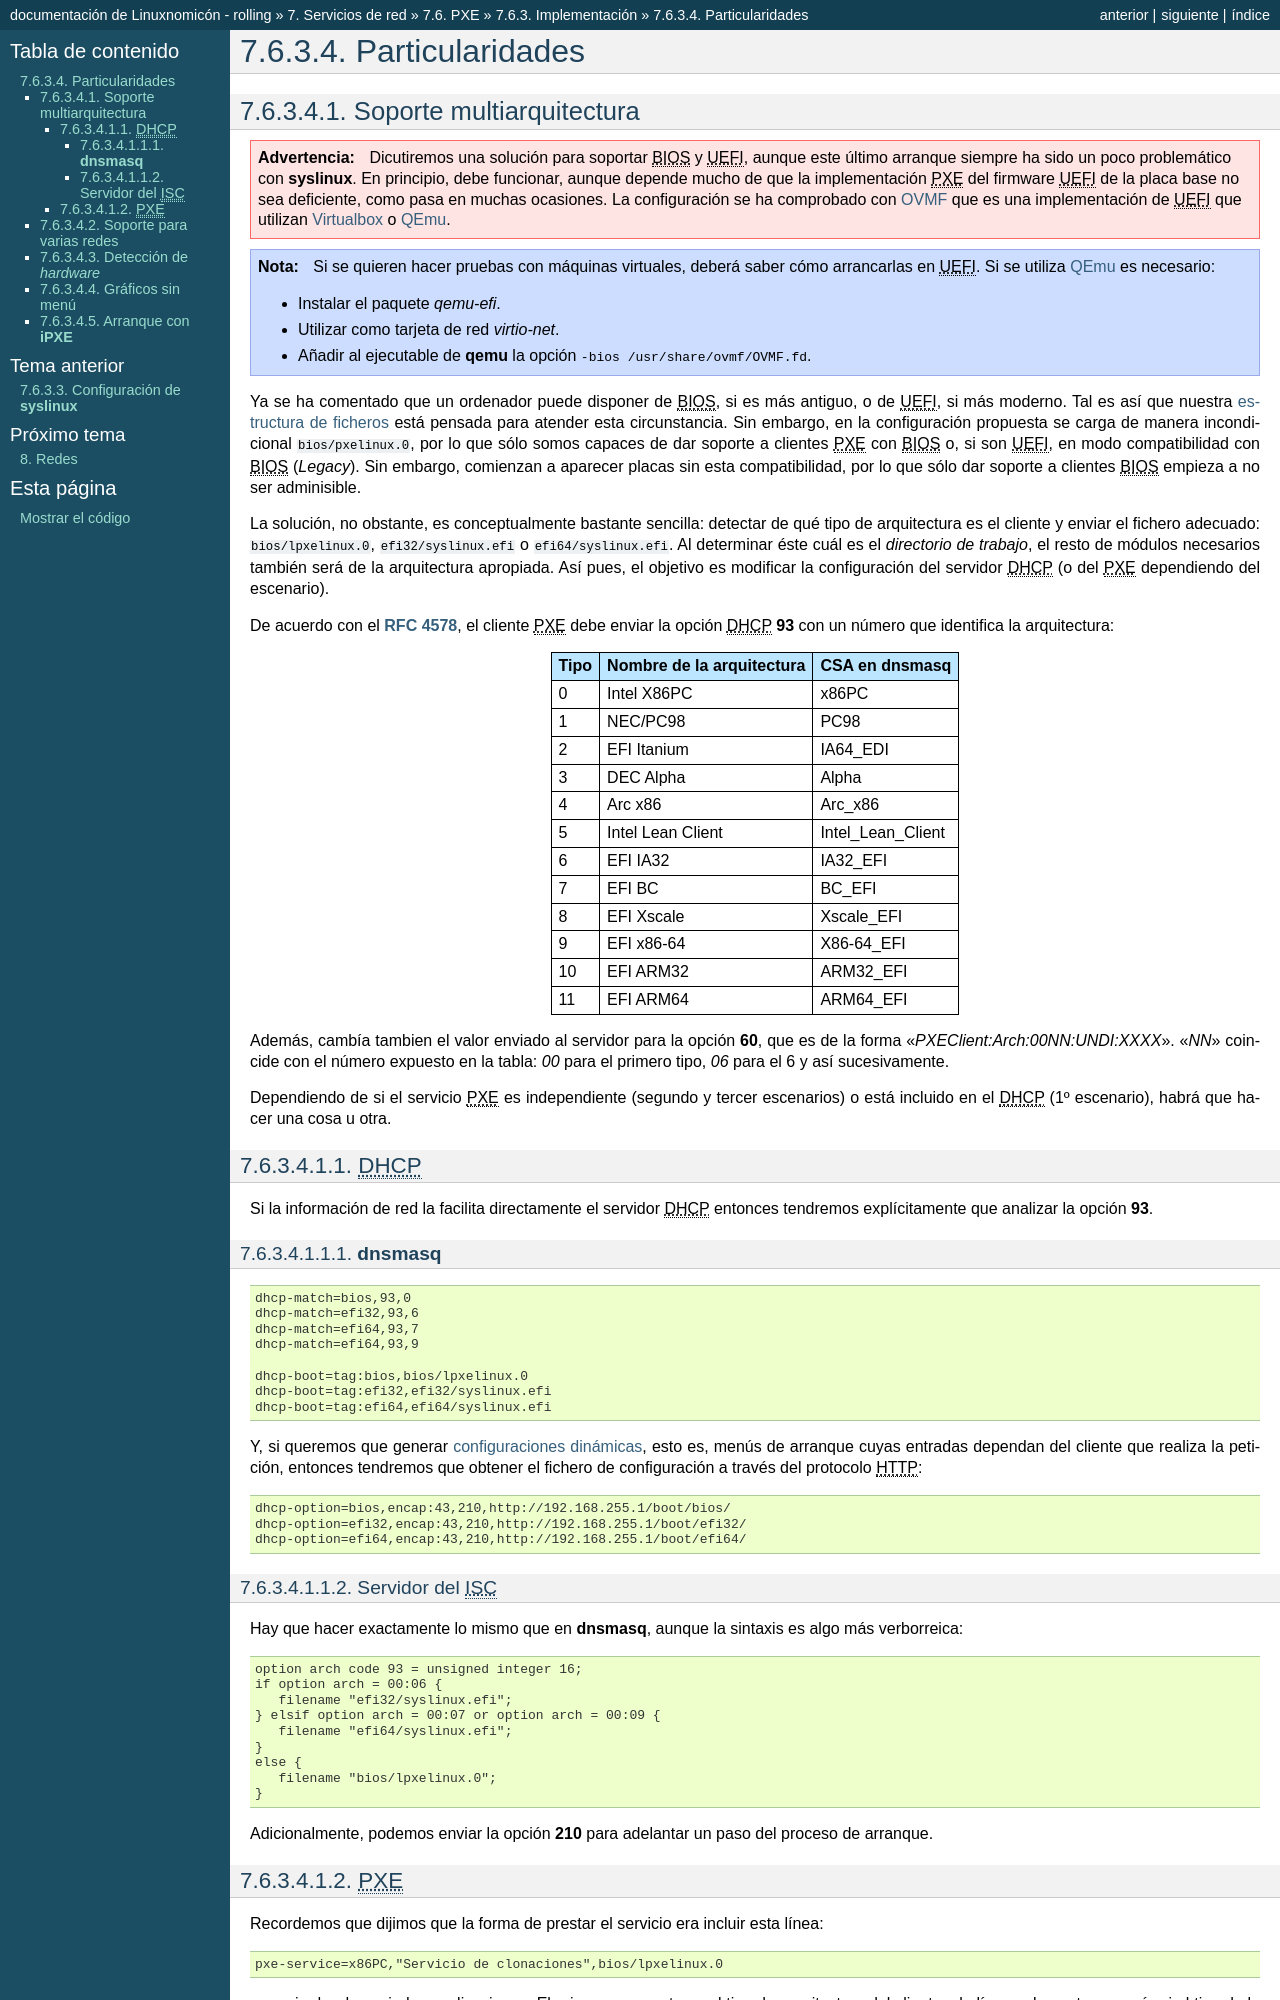

repository: sio2sio2/doc-linux · page: 07.serre/06.pxe/03.implementacion/04.misc.html · generator: sphinx

Particularidades
================

.. _pxe-multiarch:

Soporte multiarquitectura
-------------------------

.. warning:: Dicutiremos una solución para soportar |BIOS| y |UEFI|, aunque
   este último arranque siempre ha sido un poco problemático con
   :program:`syslinux`. En principio, debe funcionar, aunque depende mucho de
   que la implementación |PXE| del firmware |UEFI| de la placa base no sea
   deficiente, como pasa en muchas ocasiones. La configuración se ha comprobado
   con `OVMF <https://github.com/tianocore/tianocore.github.io/wiki/OVMF>`_ que
   es una implementación de |UEFI| que utilizan :ref:`Virtualbox <virtualbox>` o
   :ref:`QEmu <qemu>`.

.. note:: Si se quieren hacer pruebas con máquinas virtuales, deberá saber cómo
   arrancarlas en |UEFI|. Si se utiliza :ref:`QEmu <qemu>` es necesario:

   - Instalar el paquete *qemu-efi*.
   - Utilizar como tarjeta de red *virtio-net*.
   - Añadir al ejecutable de :program:`qemu` la opción :kbd:`-bios
     /usr/share/ovmf/OVMF.fd`.

Ya se ha comentado que un ordenador puede disponer de |BIOS|, si es más antiguo,
o de |UEFI|, si más moderno. Tal es así que nuestra :ref:`estructura de ficheros
<pxe-ficheros>` está pensada para atender esta circunstancia. Sin embargo, en la
configuración propuesta se carga de manera incondicional
:file:`bios/pxelinux.0`, por lo que sólo somos capaces de dar soporte a clientes
|PXE| con |BIOS| o, si son |UEFI|, en modo compatibilidad con |BIOS| (*Legacy*).
Sin embargo, comienzan a aparecer placas sin esta compatibilidad, por lo que sólo
dar soporte a clientes |BIOS| empieza a no ser adminisible.

La solución, no obstante, es conceptualmente bastante sencilla: detectar de qué
tipo de arquitectura es el cliente y enviar el fichero adecuado:
:file:`bios/lpxelinux.0`, :file:`efi32/syslinux.efi` o
:file:`efi64/syslinux.efi`. Al determinar éste cuál es el *directorio de
trabajo*, el resto de módulos necesarios también será de la arquitectura
apropiada. Así pues, el objetivo es modificar la configuración del servidor
|DHCP| (o del |PXE| dependiendo del escenario).

De acuerdo con el :rfc:`4578`, el cliente |PXE| debe enviar la opción |DHCP|
**93** con un número que identifica la arquitectura:

===== =========================== ==========================
Tipo   Nombre de la arquitectura   CSA en :program:`dnsmasq`
===== =========================== ==========================
0        Intel X86PC                x86PC
1        NEC/PC98                   PC98
2        EFI Itanium                IA64_EDI
3        DEC Alpha                  Alpha
4        Arc x86                    Arc_x86
5        Intel Lean Client          Intel_Lean_Client
6        EFI IA32                   IA32_EFI
7        EFI BC                     BC_EFI
8        EFI Xscale                 Xscale_EFI
9        EFI x86-64                 X86-64_EFI
10       EFI ARM32                  ARM32_EFI
11       EFI ARM64                  ARM64_EFI
===== =========================== ==========================

Además, cambía tambien el valor enviado al servidor para la opción **60**, que
es de la forma "*PXEClient:Arch:00NN:UNDI:XXXX*". "*NN*" coincide con el número
expuesto en la tabla: *00* para el primero tipo, *06* para el 6 y así
sucesivamente.

Dependiendo de si el servicio |PXE| es independiente (segundo y tercer
escenarios) o está incluido en el |DHCP| (1º escenario), habrá que hacer una
cosa u otra.

|DHCP|
""""""
Si la información de red la facilita directamente el servidor |DHCP| entonces
tendremos explícitamente que analizar la opción **93**.

:program:`dnsmasq`
''''''''''''''''''
::

   dhcp-match=bios,93,0
   dhcp-match=efi32,93,6
   dhcp-match=efi64,93,7
   dhcp-match=efi64,93,9

   dhcp-boot=tag:bios,bios/lpxelinux.0
   dhcp-boot=tag:efi32,efi32/syslinux.efi
   dhcp-boot=tag:efi64,efi64/syslinux.efi

Y, si queremos que generar :ref:`configuraciones dinámicas <pxe-http>`, esto es,
menús de arranque cuyas entradas dependan del cliente que realiza la petición,
entonces tendremos que obtener el fichero de configuración a través del
protocolo |HTTP|::

   dhcp-option=bios,encap:43,210,http://192.168.255.1/boot/bios/
   dhcp-option=efi32,encap:43,210,http://192.168.255.1/boot/efi32/
   dhcp-option=efi64,encap:43,210,http://192.168.255.1/boot/efi64/

Servidor del |ISC|
''''''''''''''''''
Hay que hacer exactamente lo mismo que en :program:`dnsmasq`, aunque la sintaxis
es algo más verborreica::

   option arch code 93 = unsigned integer 16; 
   if option arch = 00:06 {
      filename "efi32/syslinux.efi";
   } elsif option arch = 00:07 or option arch = 00:09 {
      filename "efi64/syslinux.efi";
   }
   else {
      filename "bios/lpxelinux.0";
   }

Adicionalmente, podemos enviar la opción **210** para adelantar un paso del
proceso de arranque.
